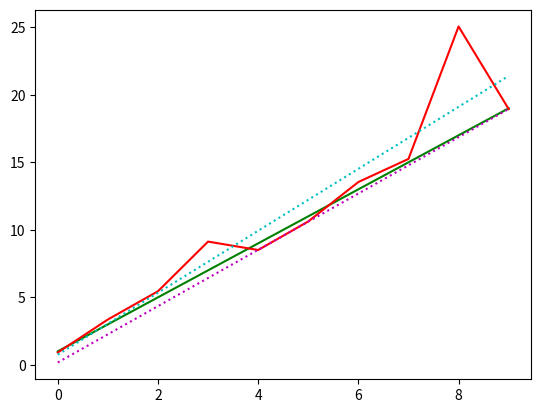

Recreate this plot in Python.
"""
General purpose Ransac class.
"""
import random
import numpy as np


class Ransac:
    """
        Ransac class.
        Given a function that estimates a model that fits the given data robustly.

        Arguments:
            data_in: NxK, Contains N samples of input data (each sample is of dimension K).
            data_out: NxC, Contains N samples of output data (each sample is of dimension C).
            estimate_model_fct(data_in_ss, data_out_ss):
                Given data_in_ss in M'xK and data_out_ss in M'xC a model is estimated.
            score_model_fct(model, data_in_ss, data_out_ss):
                Calculates scores for each data point. Returns a vector of scores of length M'
    """
    def __init__(self, data_in, data_out, estimate_model_fct, score_model_fct,
                 thresh, num_pts_needed,
                 percentage_thresh=0.99, outlier_ratio=0.2,
                 min_runs: int = 1, max_runs: int = 100000):
        self.data_in = data_in
        self.data_out = data_out
        self.estimate = estimate_model_fct
        self.score = score_model_fct
        self.thresh = thresh
        self.num_pts_needed = num_pts_needed

        self.num_runs = np.ceil(np.log(1 - percentage_thresh) / np.log(1 - np.power(1 - outlier_ratio, num_pts_needed)))
        self.num_runs = int(np.clip(self.num_runs, min_runs, max_runs))

    def run(self):
        """run ransac estimation"""
        n, inliers = -float('inf'), None
        for _ in range(self.num_runs):
            subset = random.sample(range(self.data_in.shape[0]), self.num_pts_needed)
            model = self.estimate(self.data_in[subset], self.data_out[subset])
            scores = self.score(model, self.data_in, self.data_out)
            inliers = scores < self.thresh
            num_inliers = np.sum(inliers)

            if n < num_inliers:
                n = num_inliers
                inliers_best = inliers

        if inliers_best is None:
            return None

        # use best fit to calculate model from all inliers
        model_best = self.estimate(self.data_in[inliers_best], self.data_out[inliers_best])
        score_best = self.score(model_best, self.data_in, self.data_out)

        return score_best, model_best


def test_ransac():
    """ Test the ransac code by fitting lines."""
    import matplotlib.pyplot as plt

    #Check number of iterations to run.

    # for num_pts_needed in [2, 3, 8]:
    #     for outlier_ratio in [0.1, 0.5, 0.6]:
    #         tmp = Ransac([], [], [], 0.0,
    #                      num_pts_needed=num_pts_needed, outlier_ratio=outlier_ratio,
    #                      percentage_thresh=0.99)
    #         print(num_pts_needed, outlier_ratio, tmp.num_runs)
    # checks out with wikipedia

    # Estimate lines with it.
    x = np.arange(0, 10).astype(np.float32)
    y = 2 * x + 1
    y_m = np.copy(y)
    y_m[8] += 8.0  # outlier
    y_m[3] += 3.0  # outlier
    y_m += np.random.randn(*y.shape) * 0.5  # some noise

    def score(model, x_var, y_var):
        """eval score"""
        y_model = model[0] * x_var + model[1]
        return np.abs(y_model - y_var)

    def estimate(x_var, y_var):
        """estimate x"""
        num_samples = x_var.shape[0]  # num of samples
        A = np.ones((num_samples, 2))
        B = np.zeros((num_samples, ))
        for i in range(num_samples):
            A[i, 0] = x_var[i]
            A[i, 1] = 1.0
            B[i] = y_var[i]
        x_var = np.linalg.lstsq(A, B, rcond=None)[0].squeeze()
        return x_var

    est = Ransac(x, y_m, estimate, score, 0.1, 2)
    err, model = est.run()
    print('Finale model error', err)

    model_naive = estimate(x, y_m)
    y_model_naive = model_naive[0] * x + model_naive[1]

    y_model = model[0] * x + model[1]
    plt.plot(x, y, 'g')
    plt.plot(x, y_m, 'r')
    plt.plot(x, y_model_naive, 'c:')
    plt.plot(x, y_model, 'm:')
    plt.show()

if __name__ == '__main__':
    test_ransac()
